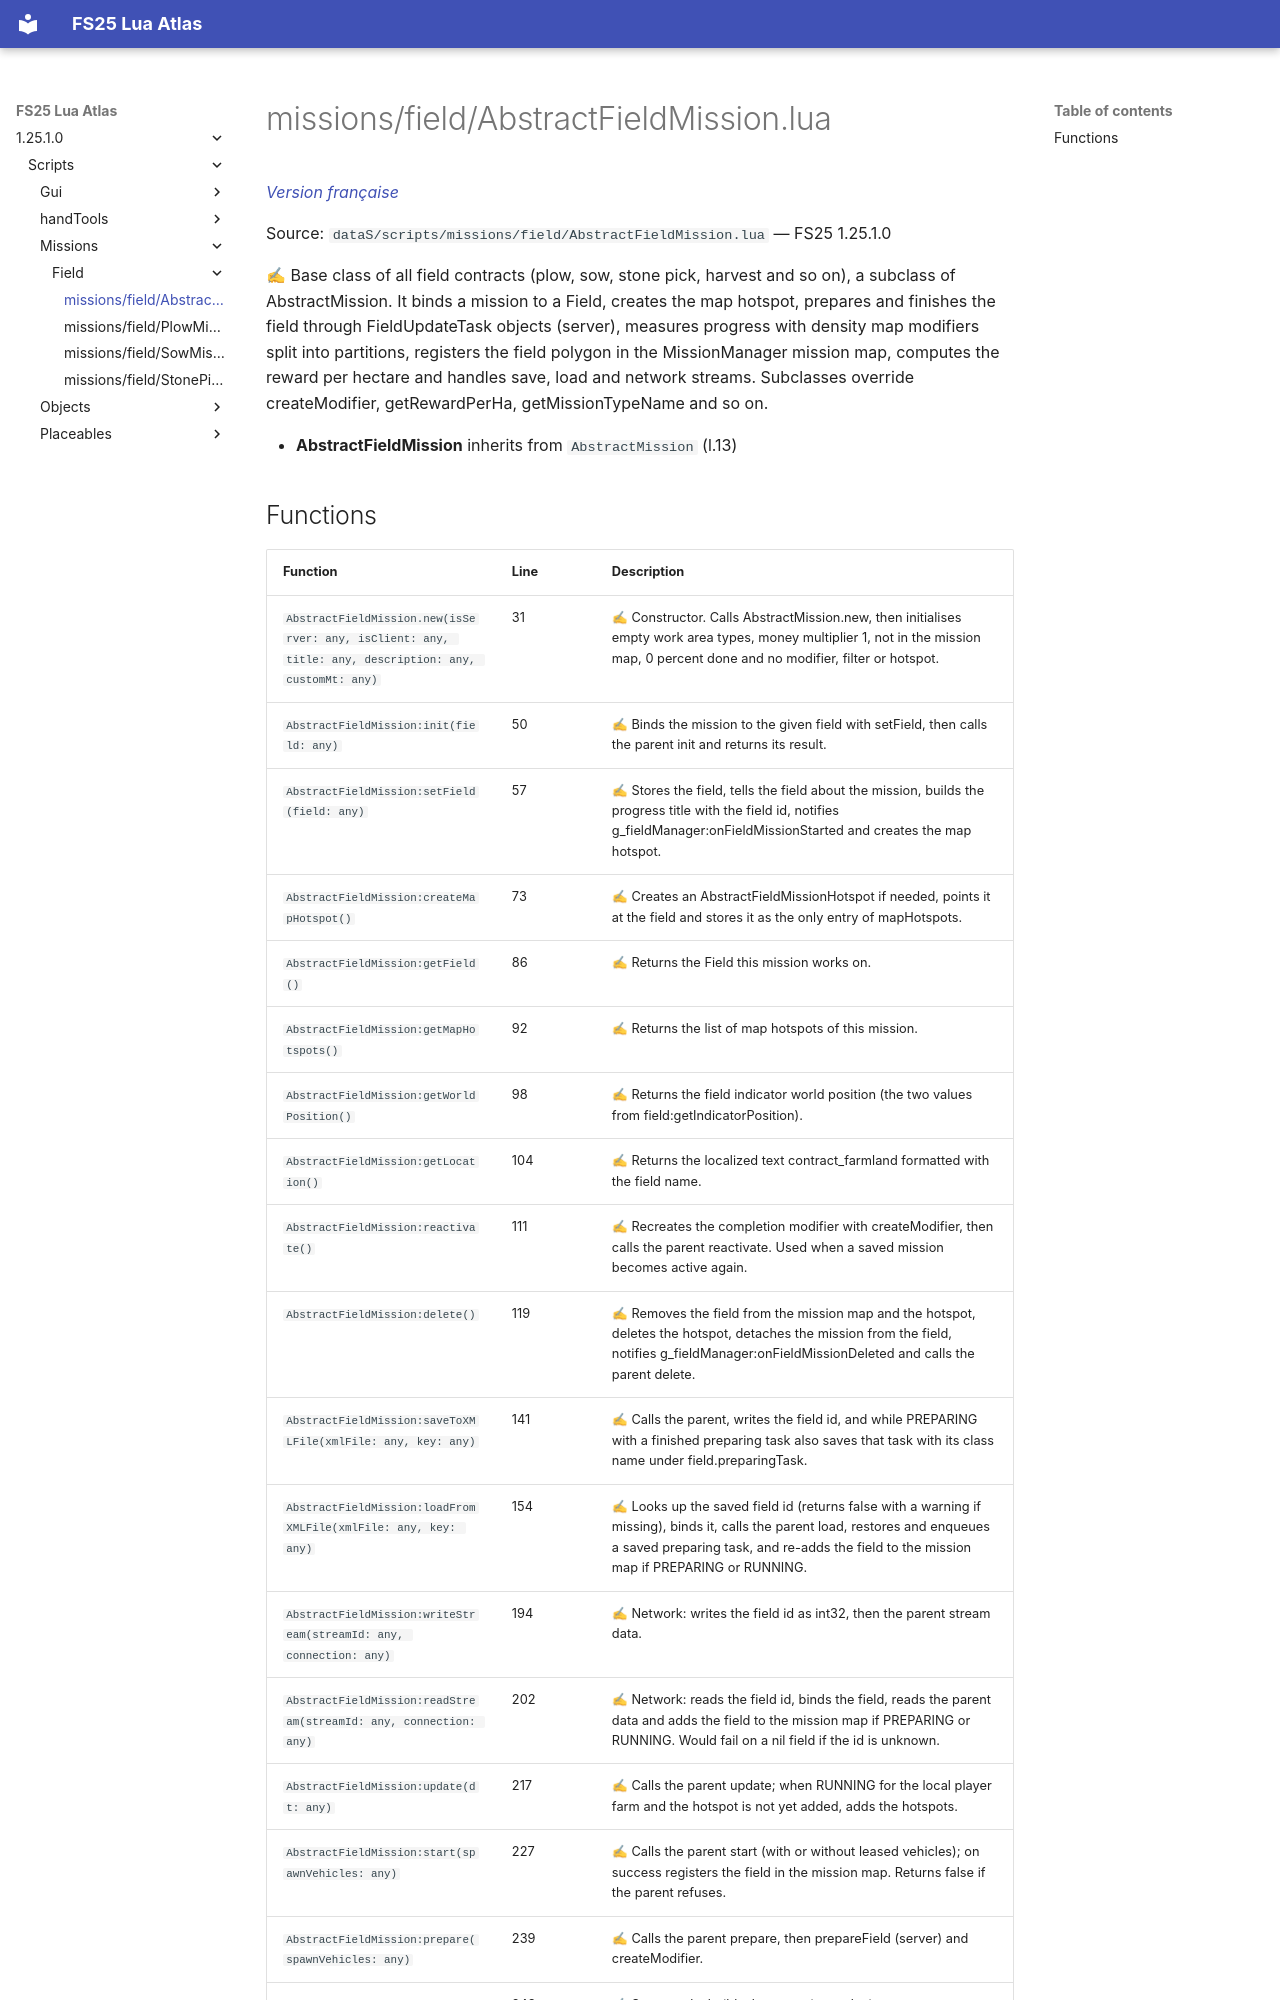

repository: Tim0219800/fs25-lua-atlas · page: 1.25.1.0/scripts/missions/field/AbstractFieldMission.html · generator: mkdocs

# missions/field/AbstractFieldMission.lua

*[Version française](../../../fr/scripts/missions/field/AbstractFieldMission.md)*

Source: `dataS/scripts/missions/field/AbstractFieldMission.lua` — FS25 1.25.1.0

✍ Base class of all field contracts (plow, sow, stone pick, harvest and so on), a subclass of AbstractMission. It binds a mission to a Field, creates the map hotspot, prepares and finishes the field through FieldUpdateTask objects (server), measures progress with density map modifiers split into partitions, registers the field polygon in the MissionManager mission map, computes the reward per hectare and handles save, load and network streams. Subclasses override createModifier, getRewardPerHa, getMissionTypeName and so on.

- **AbstractFieldMission** inherits from `AbstractMission` (l.13)
